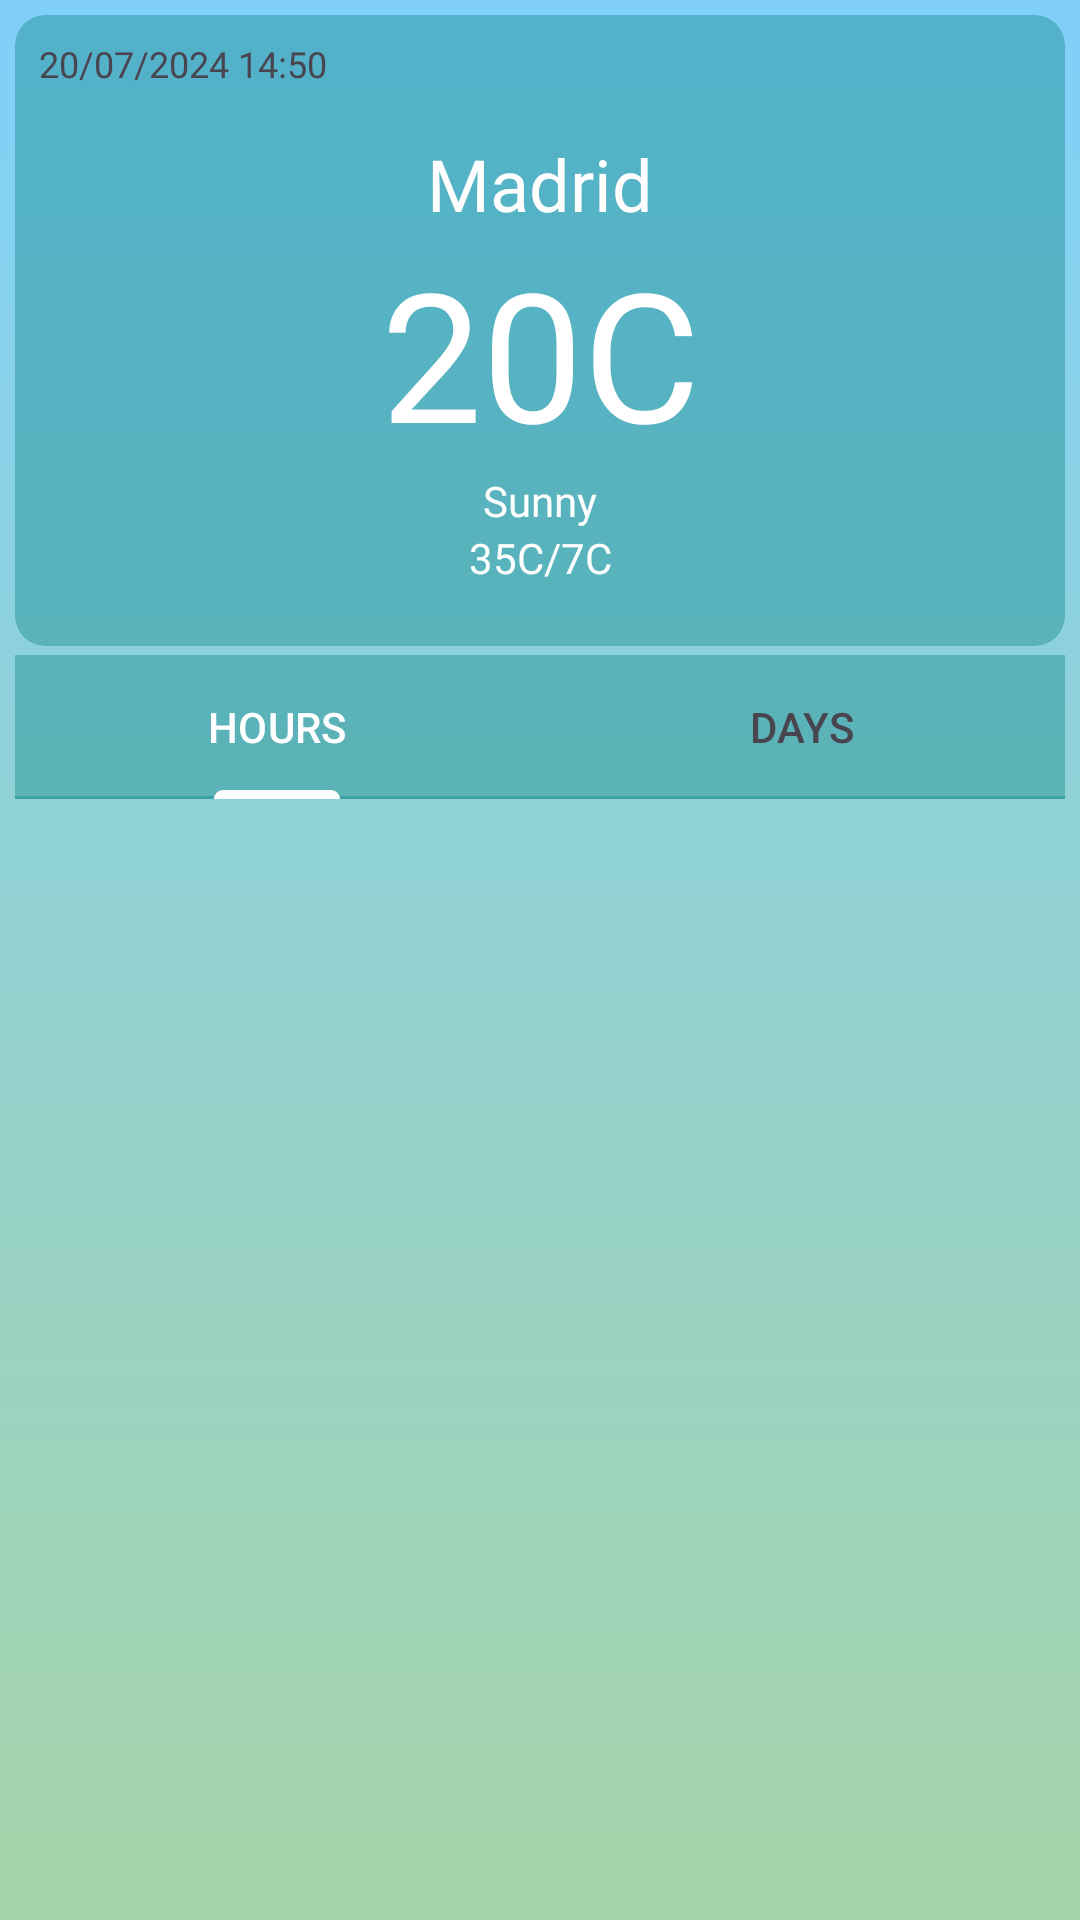

Layout XML and referenced resources for this Android screen:
<!-- AndroidManifest.xml: application theme Theme.WeatherApp1 -->
<!-- res/layout/fragment_main.xml -->
<?xml version="1.0" encoding="utf-8"?>
<androidx.constraintlayout.widget.ConstraintLayout xmlns:android="http://schemas.android.com/apk/res/android"
    xmlns:app="http://schemas.android.com/apk/res-auto"
    xmlns:tools="http://schemas.android.com/tools"
    android:layout_width="match_parent"
    android:layout_height="match_parent"
    tools:context=".fragments.MainFragment">

    <ImageView
        android:id="@+id/imageView"
        android:layout_width="0dp"
        android:layout_height="0dp"
        android:alpha="0.5"
        android:scaleType="fitXY"
        android:src="@drawable/app_bg"
        app:layout_constraintBottom_toBottomOf="parent"
        app:layout_constraintEnd_toEndOf="parent"
        app:layout_constraintStart_toStartOf="parent"
        app:layout_constraintTop_toTopOf="parent" />

    <androidx.cardview.widget.CardView
        android:id="@+id/cardView"
        android:layout_width="match_parent"
        android:layout_height="wrap_content"
        android:layout_marginStart="5dp"
        android:layout_marginTop="5dp"
        android:layout_marginEnd="5dp"
        android:backgroundTint="@color/card_blue_bg"
        app:cardCornerRadius="10dp"
        app:cardElevation="0dp"
        app:layout_constraintEnd_toEndOf="parent"
        app:layout_constraintStart_toStartOf="parent"
        app:layout_constraintTop_toTopOf="parent">

        <androidx.constraintlayout.widget.ConstraintLayout
            android:layout_width="match_parent"
            android:layout_height="match_parent">

            <TextView
                android:id="@+id/tvData"
                android:layout_width="wrap_content"
                android:layout_height="wrap_content"
                android:layout_marginStart="8dp"
                android:layout_marginTop="8dp"
                android:fontFamily="@font/allerta_stencil"
                android:text="20/07/2024 14:50"
                android:textSize="12sp"
                app:layout_constraintStart_toStartOf="parent"
                app:layout_constraintTop_toTopOf="parent" />

            <ImageView
                android:id="@+id/imWeather"
                android:layout_width="40dp"
                android:layout_height="40dp"
                android:src="@drawable/ic_launcher_foreground"
                app:layout_constraintEnd_toEndOf="parent"
                app:layout_constraintTop_toTopOf="parent" />

            <TextView
                android:id="@+id/tvCity"
                android:layout_width="wrap_content"
                android:layout_height="wrap_content"
                android:layout_marginTop="40dp"
                android:fontFamily="@font/allerta_stencil"
                android:text="Madrid"
                android:textColor="@color/white"
                android:textSize="24sp"
                app:layout_constraintEnd_toEndOf="parent"
                app:layout_constraintStart_toStartOf="parent"
                app:layout_constraintTop_toTopOf="parent" />

            <TextView
                android:id="@+id/tvCurrentTemp"
                android:layout_width="wrap_content"
                android:layout_height="wrap_content"
                android:fontFamily="@font/allerta_stencil"
                android:text="20C"
                android:textColor="@color/white"
                android:textSize="60sp"
                app:layout_constraintEnd_toEndOf="parent"
                app:layout_constraintStart_toStartOf="parent"
                app:layout_constraintTop_toBottomOf="@id/tvCity" />

            <TextView
                android:id="@+id/tvCondition"
                android:layout_width="wrap_content"
                android:layout_height="wrap_content"
                android:fontFamily="@font/allerta_stencil"
                android:text="Sunny"
                android:textColor="@color/white"
                app:layout_constraintEnd_toEndOf="parent"
                app:layout_constraintStart_toStartOf="parent"
                app:layout_constraintTop_toBottomOf="@id/tvCurrentTemp" />

            <TextView
                android:id="@+id/tvMaxMin"
                android:layout_width="wrap_content"
                android:layout_height="wrap_content"
                android:fontFamily="@font/allerta_stencil"
                android:text="35C/7C"
                android:textColor="@color/white"
                app:layout_constraintEnd_toEndOf="parent"
                app:layout_constraintStart_toStartOf="parent"
                app:layout_constraintTop_toBottomOf="@id/tvCondition" />

            <ImageButton
                android:id="@+id/ibSync"
                android:layout_width="wrap_content"
                android:layout_height="wrap_content"
                android:layout_marginVertical="10dp"
                android:layout_marginEnd="16dp"
                android:background="@null"
                android:src="@drawable/ic_cloud_sync"
                app:layout_constraintBottom_toBottomOf="parent"
                app:layout_constraintEnd_toEndOf="parent"
                app:layout_constraintTop_toBottomOf="@id/tvMaxMin" />
        </androidx.constraintlayout.widget.ConstraintLayout>
    </androidx.cardview.widget.CardView>

    <com.google.android.material.tabs.TabLayout
        android:id="@+id/tabLayout"
        android:layout_width="0dp"
        android:layout_height="wrap_content"
        android:layout_marginTop="3dp"
        android:backgroundTint="@color/card_blue_bg"
        app:layout_constraintEnd_toEndOf="@+id/cardView"
        app:layout_constraintStart_toStartOf="@+id/cardView"
        app:layout_constraintTop_toBottomOf="@+id/cardView">

        <com.google.android.material.tabs.TabItem
            android:layout_width="wrap_content"
            android:layout_height="wrap_content"
            android:text="HOURS" />

        <com.google.android.material.tabs.TabItem
            android:layout_width="wrap_content"
            android:layout_height="wrap_content"
            android:text="DAYS" />

    </com.google.android.material.tabs.TabLayout>

    <androidx.viewpager2.widget.ViewPager2
        android:id="@+id/vp"
        android:layout_width="0dp"
        android:layout_height="0dp"
        android:layout_marginBottom="5dp"
        app:layout_constraintBottom_toBottomOf="parent"
        app:layout_constraintEnd_toEndOf="@id/tabLayout"
        app:layout_constraintStart_toStartOf="@id/tabLayout"
        app:layout_constraintTop_toBottomOf="@id/tabLayout" />

</androidx.constraintlayout.widget.ConstraintLayout>
<!-- resources referenced by this layout -->
<resources>
  <color name="card_blue_bg">#660E8585</color>
  <color name="white">#FFFFFFFF</color>
  <!-- drawable app_bg (drawable) -->
  <?xml version="1.0" encoding="utf-8"?>
  <shape android:shape="rectangle" xmlns:android="http://schemas.android.com/apk/res/android">
      <gradient android:startColor="#03A9F4"
          android:endColor="#4CAF50"
          android:angle="270"/>
  </shape>
  <style name="Theme.WeatherApp1" parent="Base.Theme.WeatherApp1" />
  <style name="Base.Theme.WeatherApp1" parent="Theme.Material3.DayNight.NoActionBar">
          <item name="colorPrimary">@color/white</item>
          
      </style>
</resources>
